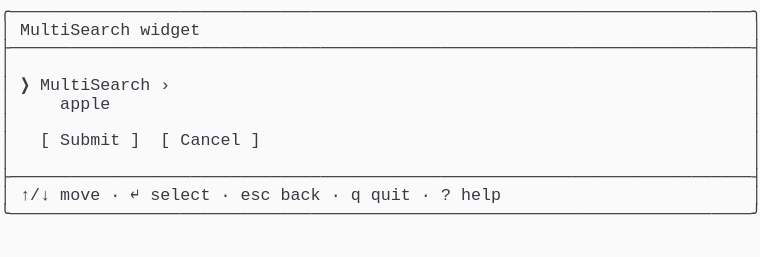
t = 0.00 s
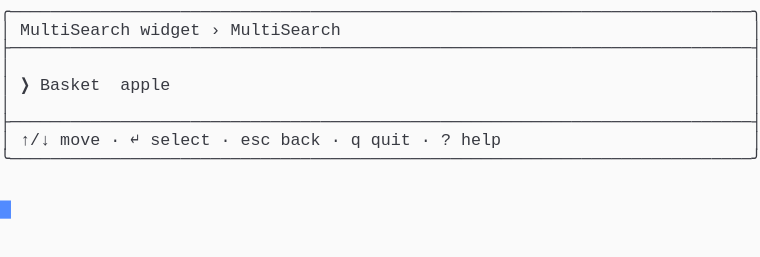
t = 1.37 s
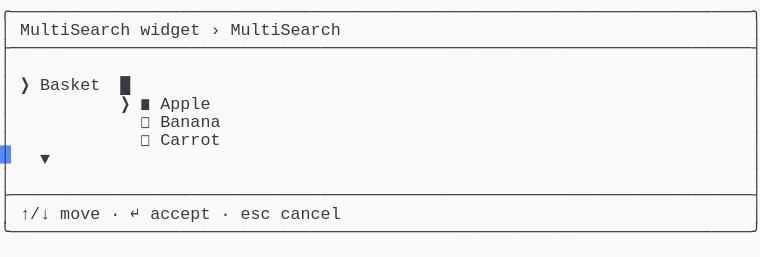
t = 2.39 s
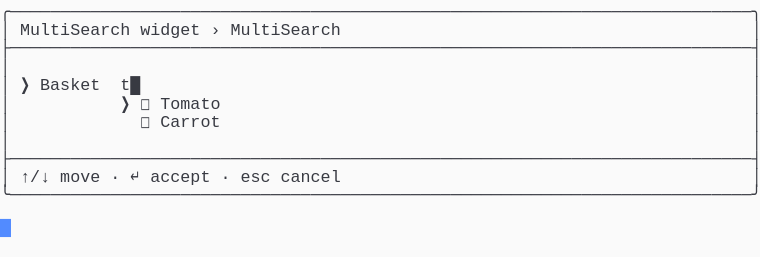
t = 3.61 s
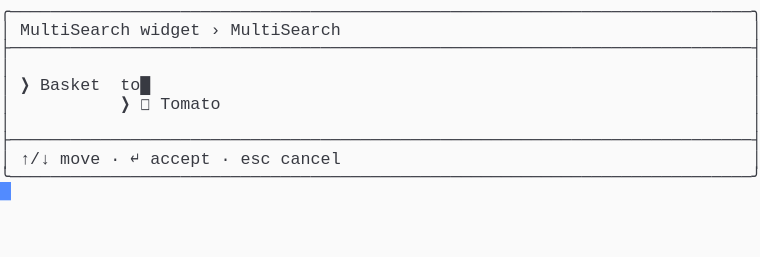
t = 4.62 s
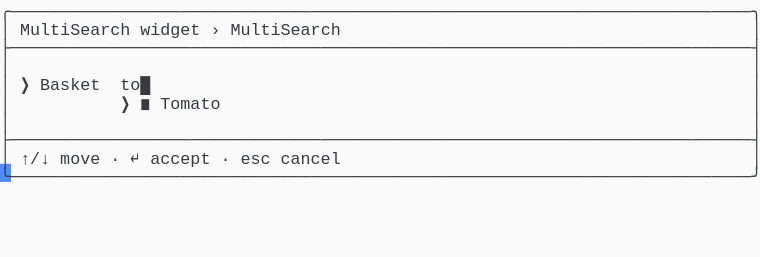
t = 6.00 s

The animated SVG that drew these frames (rendered in a browser with its animation timeline set to each time). Animation: 1 CSS @keyframes rule; one cycle of 7.38 s, repeats indefinitely.

<svg xmlns="http://www.w3.org/2000/svg" xmlns:xlink="http://www.w3.org/1999/xlink" width="760" height="257.18"><rect width="760" height="257.18" rx="0" ry="0" class="a"></rect><svg height="257.18" viewBox="0 0 76 25.718" width="760" xmlns="http://www.w3.org/2000/svg" xmlns:xlink="http://www.w3.org/1999/xlink"><style>.a{fill:rgb(250,250,250)}.b{font-family:Consolas,"Courier New",Courier,"Liberation Mono",monospace}.c{fill:rgb(56,58,66);white-space:pre}.d{fill:transparent}.e{fill:rgb(82,139,255)}.g{animation-duration:7.375s;animation-iteration-count:infinite;animation-name:f;animation-timing-function:steps(1,end)}@keyframes f{0%{transform:translateX(-0px)}0%{transform:translateX(-76px)}18.6%{transform:translateX(-152px)}29.7%{transform:translateX(-228px)}40.7%{transform:translateX(-304px)}51.7%{transform:translateX(-380px)}62.7%{transform:translateX(-456px)}100%{transform:translateX(-532px)}}</style><g font-family="Consolas, &quot;Courier New&quot;, Courier, &quot;Liberation Mono&quot;, monospace" font-size="1.67" class="b"><defs><symbol id="1"><text x="0" y="1.67" class="c" textLength="76.152" lengthAdjust="spacingAndGlyphs">╭──────────────────────────────────────────────────────────────────────────╮</text></symbol><symbol id="2"><text x="0" y="1.67" class="c" textLength="76.152" lengthAdjust="spacingAndGlyphs">├──────────────────────────────────────────────────────────────────────────┤</text></symbol><symbol id="3"><text x="0" y="1.67" class="c" textLength="1.002" lengthAdjust="spacingAndGlyphs">│</text><text x="75.14999999999999" y="1.67" class="c" textLength="1.002" lengthAdjust="spacingAndGlyphs">│</text></symbol><symbol id="4"><text x="0" y="1.67" class="c" textLength="1.002" lengthAdjust="spacingAndGlyphs">│</text><text x="2.004" y="1.67" class="c" textLength="3.006" lengthAdjust="spacingAndGlyphs">↑/↓</text><text x="6.012" y="1.67" class="c" textLength="4.008" lengthAdjust="spacingAndGlyphs">move</text><text x="11.021999999999998" y="1.67" class="c" textLength="1.002" lengthAdjust="spacingAndGlyphs">·</text><text x="13.026" y="1.67" class="c" textLength="1.002" lengthAdjust="spacingAndGlyphs">↵</text><text x="15.029999999999998" y="1.67" class="c" textLength="6.012" lengthAdjust="spacingAndGlyphs">select</text><text x="22.043999999999997" y="1.67" class="c" textLength="1.002" lengthAdjust="spacingAndGlyphs">·</text><text x="24.048" y="1.67" class="c" textLength="3.006" lengthAdjust="spacingAndGlyphs">esc</text><text x="28.055999999999997" y="1.67" class="c" textLength="4.008" lengthAdjust="spacingAndGlyphs">back</text><text x="33.065999999999995" y="1.67" class="c" textLength="1.002" lengthAdjust="spacingAndGlyphs">·</text><text x="35.06999999999999" y="1.67" class="c" textLength="1.002" lengthAdjust="spacingAndGlyphs">q</text><text x="37.074" y="1.67" class="c" textLength="4.008" lengthAdjust="spacingAndGlyphs">quit</text><text x="42.083999999999996" y="1.67" class="c" textLength="1.002" lengthAdjust="spacingAndGlyphs">·</text><text x="44.087999999999994" y="1.67" class="c" textLength="1.002" lengthAdjust="spacingAndGlyphs">?</text><text x="46.09199999999999" y="1.67" class="c" textLength="4.008" lengthAdjust="spacingAndGlyphs">help</text><text x="75.14999999999999" y="1.67" class="c" textLength="1.002" lengthAdjust="spacingAndGlyphs">│</text></symbol><symbol id="5"><text x="0" y="1.67" class="c" textLength="76.152" lengthAdjust="spacingAndGlyphs">╰──────────────────────────────────────────────────────────────────────────╯</text></symbol><symbol id="6"><text x="0" y="1.67" class="c" textLength="1.002" lengthAdjust="spacingAndGlyphs">│</text><text x="2.004" y="1.67" class="c" textLength="11.022" lengthAdjust="spacingAndGlyphs">MultiSearch</text><text x="14.027999999999999" y="1.67" class="c" textLength="6.012" lengthAdjust="spacingAndGlyphs">widget</text><text x="21.041999999999998" y="1.67" class="c" textLength="1.002" lengthAdjust="spacingAndGlyphs">›</text><text x="23.045999999999996" y="1.67" class="c" textLength="11.022" lengthAdjust="spacingAndGlyphs">MultiSearch</text><text x="75.14999999999999" y="1.67" class="c" textLength="1.002" lengthAdjust="spacingAndGlyphs">│</text></symbol><symbol id="7"><text x="0" y="1.67" class="c" textLength="1.002" lengthAdjust="spacingAndGlyphs">│</text><text x="14.027999999999999" y="1.67" class="c" textLength="1.002" lengthAdjust="spacingAndGlyphs">◻</text><text x="16.032" y="1.67" class="c" textLength="6.012" lengthAdjust="spacingAndGlyphs">Carrot</text><text x="75.14999999999999" y="1.67" class="c" textLength="1.002" lengthAdjust="spacingAndGlyphs">│</text></symbol><symbol id="8"><text x="0" y="1.67" class="c" textLength="1.002" lengthAdjust="spacingAndGlyphs">│</text><text x="2.004" y="1.67" class="c" textLength="3.006" lengthAdjust="spacingAndGlyphs">↑/↓</text><text x="6.012" y="1.67" class="c" textLength="4.008" lengthAdjust="spacingAndGlyphs">move</text><text x="11.021999999999998" y="1.67" class="c" textLength="1.002" lengthAdjust="spacingAndGlyphs">·</text><text x="13.026" y="1.67" class="c" textLength="1.002" lengthAdjust="spacingAndGlyphs">↵</text><text x="15.029999999999998" y="1.67" class="c" textLength="6.012" lengthAdjust="spacingAndGlyphs">accept</text><text x="22.043999999999997" y="1.67" class="c" textLength="1.002" lengthAdjust="spacingAndGlyphs">·</text><text x="24.048" y="1.67" class="c" textLength="3.006" lengthAdjust="spacingAndGlyphs">esc</text><text x="28.055999999999997" y="1.67" class="c" textLength="6.012" lengthAdjust="spacingAndGlyphs">cancel</text><text x="75.14999999999999" y="1.67" class="c" textLength="1.002" lengthAdjust="spacingAndGlyphs">│</text></symbol><symbol id="9"><text x="0" y="1.67" class="c" textLength="1.002" lengthAdjust="spacingAndGlyphs">│</text><text x="12.024" y="1.67" class="c" textLength="1.002" lengthAdjust="spacingAndGlyphs">❯</text><text x="14.027999999999999" y="1.67" class="c" textLength="1.002" lengthAdjust="spacingAndGlyphs">◻</text><text x="16.032" y="1.67" class="c" textLength="6.012" lengthAdjust="spacingAndGlyphs">Tomato</text><text x="75.14999999999999" y="1.67" class="c" textLength="1.002" lengthAdjust="spacingAndGlyphs">│</text></symbol><symbol id="10"><text x="0" y="1.67" class="c" textLength="1.002" lengthAdjust="spacingAndGlyphs">│</text><text x="2.004" y="1.67" class="c" textLength="1.002" lengthAdjust="spacingAndGlyphs">❯</text><text x="4.008" y="1.67" class="c" textLength="6.012" lengthAdjust="spacingAndGlyphs">Basket</text><text x="12.024" y="1.67" class="c" textLength="3.006" lengthAdjust="spacingAndGlyphs">to█</text><text x="75.14999999999999" y="1.67" class="c" textLength="1.002" lengthAdjust="spacingAndGlyphs">│</text></symbol><symbol id="11"><text x="0" y="1.67" class="c" textLength="1.002" lengthAdjust="spacingAndGlyphs">│</text><text x="12.024" y="1.67" class="c" textLength="1.002" lengthAdjust="spacingAndGlyphs">❯</text><text x="14.027999999999999" y="1.67" class="c" textLength="1.002" lengthAdjust="spacingAndGlyphs">◼</text><text x="16.032" y="1.67" class="c" textLength="6.012" lengthAdjust="spacingAndGlyphs">Tomato</text><text x="75.14999999999999" y="1.67" class="c" textLength="1.002" lengthAdjust="spacingAndGlyphs">│</text></symbol><symbol id="a"><rect height="14" width="76" x="0" y="0" class="d"></rect></symbol><symbol id="b"><rect height="1.837" width="1.1022" class="e"></rect></symbol></defs><rect height="25.718" width="76" class="a"></rect><g class="g"><svg x="0" y="0" width="608"><svg x="0"><use xlink:href="#a"></use><use xlink:href="#b" x="-0.0040000000000000036" y="0"></use></svg><svg x="76"><use xlink:href="#a"></use><use xlink:href="#b" x="75.996" y="20.031999999999996"></use><use xlink:href="#1" y="0"></use><text x="0" y="3.5069999999999997" class="c" textLength="1.002" lengthAdjust="spacingAndGlyphs">│</text><text x="2.004" y="3.5069999999999997" class="c" textLength="11.022" lengthAdjust="spacingAndGlyphs">MultiSearch</text><text x="14.027999999999999" y="3.5069999999999997" class="c" textLength="6.012" lengthAdjust="spacingAndGlyphs">widget</text><text x="75.14999999999999" y="3.5069999999999997" class="c" textLength="1.002" lengthAdjust="spacingAndGlyphs">│</text><use xlink:href="#2" y="3.674"></use><use xlink:href="#3" y="5.511"></use><text x="0" y="9.018" class="c" textLength="1.002" lengthAdjust="spacingAndGlyphs">│</text><text x="2.004" y="9.018" class="c" textLength="1.002" lengthAdjust="spacingAndGlyphs">❯</text><text x="4.008" y="9.018" class="c" textLength="11.022" lengthAdjust="spacingAndGlyphs">MultiSearch</text><text x="16.032" y="9.018" class="c" textLength="1.002" lengthAdjust="spacingAndGlyphs">›</text><text x="75.14999999999999" y="9.018" class="c" textLength="1.002" lengthAdjust="spacingAndGlyphs">│</text><text x="0" y="10.855" class="c" textLength="1.002" lengthAdjust="spacingAndGlyphs">│</text><text x="6.012" y="10.855" class="c" textLength="5.01" lengthAdjust="spacingAndGlyphs">apple</text><text x="75.14999999999999" y="10.855" class="c" textLength="1.002" lengthAdjust="spacingAndGlyphs">│</text><use xlink:href="#3" y="11.022"></use><text x="0" y="14.529" class="c" textLength="1.002" lengthAdjust="spacingAndGlyphs">│</text><text x="4.008" y="14.529" class="c" textLength="1.002" lengthAdjust="spacingAndGlyphs">[</text><text x="6.012" y="14.529" class="c" textLength="6.012" lengthAdjust="spacingAndGlyphs">Submit</text><text x="13.026" y="14.529" class="c" textLength="1.002" lengthAdjust="spacingAndGlyphs">]</text><text x="16.032" y="14.529" class="c" textLength="1.002" lengthAdjust="spacingAndGlyphs">[</text><text x="18.035999999999998" y="14.529" class="c" textLength="6.012" lengthAdjust="spacingAndGlyphs">Cancel</text><text x="25.05" y="14.529" class="c" textLength="1.002" lengthAdjust="spacingAndGlyphs">]</text><text x="75.14999999999999" y="14.529" class="c" textLength="1.002" lengthAdjust="spacingAndGlyphs">│</text><use xlink:href="#3" y="14.696"></use><use xlink:href="#2" y="16.533"></use><use xlink:href="#4" y="18.37"></use><use xlink:href="#5" y="20.206999999999997"></use></svg><svg x="152"><use xlink:href="#a"></use><use xlink:href="#b" x="75.996" y="14.520999999999999"></use><use xlink:href="#1" y="0"></use><use xlink:href="#6" y="1.837"></use><use xlink:href="#2" y="3.674"></use><use xlink:href="#3" y="5.511"></use><text x="0" y="9.018" class="c" textLength="1.002" lengthAdjust="spacingAndGlyphs">│</text><text x="2.004" y="9.018" class="c" textLength="1.002" lengthAdjust="spacingAndGlyphs">❯</text><text x="4.008" y="9.018" class="c" textLength="6.012" lengthAdjust="spacingAndGlyphs">Basket</text><text x="12.024" y="9.018" class="c" textLength="5.01" lengthAdjust="spacingAndGlyphs">apple</text><text x="75.14999999999999" y="9.018" class="c" textLength="1.002" lengthAdjust="spacingAndGlyphs">│</text><use xlink:href="#3" y="9.185"></use><use xlink:href="#2" y="11.022"></use><use xlink:href="#4" y="12.859"></use><use xlink:href="#5" y="14.696"></use></svg><svg x="228"><use xlink:href="#a"></use><use xlink:href="#b" x="75.996" y="21.869"></use><use xlink:href="#1" y="0"></use><use xlink:href="#6" y="1.837"></use><use xlink:href="#2" y="3.674"></use><use xlink:href="#3" y="5.511"></use><text x="0" y="9.018" class="c" textLength="1.002" lengthAdjust="spacingAndGlyphs">│</text><text x="2.004" y="9.018" class="c" textLength="1.002" lengthAdjust="spacingAndGlyphs">❯</text><text x="4.008" y="9.018" class="c" textLength="6.012" lengthAdjust="spacingAndGlyphs">Basket</text><text x="12.024" y="9.018" class="c" textLength="1.002" lengthAdjust="spacingAndGlyphs">█</text><text x="75.14999999999999" y="9.018" class="c" textLength="1.002" lengthAdjust="spacingAndGlyphs">│</text><text x="0" y="10.855" class="c" textLength="1.002" lengthAdjust="spacingAndGlyphs">│</text><text x="12.024" y="10.855" class="c" textLength="1.002" lengthAdjust="spacingAndGlyphs">❯</text><text x="14.027999999999999" y="10.855" class="c" textLength="1.002" lengthAdjust="spacingAndGlyphs">◼</text><text x="16.032" y="10.855" class="c" textLength="5.01" lengthAdjust="spacingAndGlyphs">Apple</text><text x="75.14999999999999" y="10.855" class="c" textLength="1.002" lengthAdjust="spacingAndGlyphs">│</text><text x="0" y="12.692" class="c" textLength="1.002" lengthAdjust="spacingAndGlyphs">│</text><text x="14.027999999999999" y="12.692" class="c" textLength="1.002" lengthAdjust="spacingAndGlyphs">◻</text><text x="16.032" y="12.692" class="c" textLength="6.012" lengthAdjust="spacingAndGlyphs">Banana</text><text x="75.14999999999999" y="12.692" class="c" textLength="1.002" lengthAdjust="spacingAndGlyphs">│</text><use xlink:href="#7" y="12.859"></use><text x="0" y="16.366" class="c" textLength="1.002" lengthAdjust="spacingAndGlyphs">│</text><text x="4.008" y="16.366" class="c" textLength="1.002" lengthAdjust="spacingAndGlyphs">▼</text><text x="75.14999999999999" y="16.366" class="c" textLength="1.002" lengthAdjust="spacingAndGlyphs">│</text><use xlink:href="#3" y="16.533"></use><use xlink:href="#2" y="18.37"></use><use xlink:href="#8" y="20.206999999999997"></use><use xlink:href="#5" y="22.044"></use></svg><svg x="304"><use xlink:href="#a"></use><use xlink:href="#b" x="75.996" y="18.195"></use><use xlink:href="#1" y="0"></use><use xlink:href="#6" y="1.837"></use><use xlink:href="#2" y="3.674"></use><use xlink:href="#3" y="5.511"></use><text x="0" y="9.018" class="c" textLength="1.002" lengthAdjust="spacingAndGlyphs">│</text><text x="2.004" y="9.018" class="c" textLength="1.002" lengthAdjust="spacingAndGlyphs">❯</text><text x="4.008" y="9.018" class="c" textLength="6.012" lengthAdjust="spacingAndGlyphs">Basket</text><text x="12.024" y="9.018" class="c" textLength="2.004" lengthAdjust="spacingAndGlyphs">t█</text><text x="75.14999999999999" y="9.018" class="c" textLength="1.002" lengthAdjust="spacingAndGlyphs">│</text><use xlink:href="#9" y="9.185"></use><use xlink:href="#7" y="11.022"></use><use xlink:href="#3" y="12.859"></use><use xlink:href="#2" y="14.696"></use><use xlink:href="#8" y="16.533"></use><use xlink:href="#5" y="18.37"></use></svg><svg x="380"><use xlink:href="#a"></use><use xlink:href="#b" x="75.996" y="16.358"></use><use xlink:href="#1" y="0"></use><use xlink:href="#6" y="1.837"></use><use xlink:href="#2" y="3.674"></use><use xlink:href="#3" y="5.511"></use><use xlink:href="#10" y="7.348"></use><use xlink:href="#9" y="9.185"></use><use xlink:href="#3" y="11.022"></use><use xlink:href="#2" y="12.859"></use><use xlink:href="#8" y="14.696"></use><use xlink:href="#5" y="16.533"></use></svg><svg x="456"><use xlink:href="#a"></use><use xlink:href="#b" x="75.996" y="16.358"></use><use xlink:href="#1" y="0"></use><use xlink:href="#6" y="1.837"></use><use xlink:href="#2" y="3.674"></use><use xlink:href="#3" y="5.511"></use><use xlink:href="#10" y="7.348"></use><use xlink:href="#11" y="9.185"></use><use xlink:href="#3" y="11.022"></use><use xlink:href="#2" y="12.859"></use><use xlink:href="#8" y="14.696"></use><use xlink:href="#5" y="16.533"></use></svg><svg x="532"><use xlink:href="#a"></use><use xlink:href="#b" x="0.996" y="18.195"></use><use xlink:href="#1" y="0"></use><use xlink:href="#6" y="1.837"></use><use xlink:href="#2" y="3.674"></use><use xlink:href="#3" y="5.511"></use><use xlink:href="#10" y="7.348"></use><use xlink:href="#11" y="9.185"></use><use xlink:href="#3" y="11.022"></use><use xlink:href="#2" y="12.859"></use><use xlink:href="#8" y="14.696"></use><use xlink:href="#5" y="16.533"></use></svg></svg></g></g></svg></svg>
